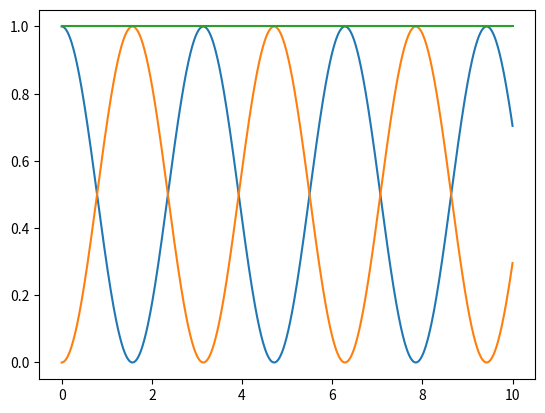

This chart was generated by the following Python code:
import numpy as np
import matplotlib.pyplot as plt


laser_freq = 1
detuning = .0

pm = np.array([-1, 1])
eigenvalues = 0.5 * (detuning + pm * np.sqrt(detuning**2 + 4*laser_freq**2))

eigenvectors = np.array([[1, 1], eigenvalues/laser_freq]).T

# print(eigenvectors)
# print(np.abs(eigenvectors)**2)
# print(np.sum(np.abs(eigenvectors)**2, axis=1))
eigenvectors = eigenvectors / np.array([np.sum(np.abs(eigenvectors)**2, axis=1)]).T

alpha = np.sqrt(1 + (eigenvalues/laser_freq)**2)


k1 = 1
k2 = 1

t = np.array([np.linspace(0, 10, 1_000)]).T

cs = k1 * np.exp( -1j*eigenvalues[0] * t) * np.array([eigenvectors[0]]) + \
    k2 * np.exp( -1j*eigenvalues[1] * t) * np.array([eigenvectors[1]])
# print(cs)


plt.plot(t, np.abs(cs)**2)
plt.plot(t, np.sum(np.abs(cs)**2, axis=1))


plt.show()
